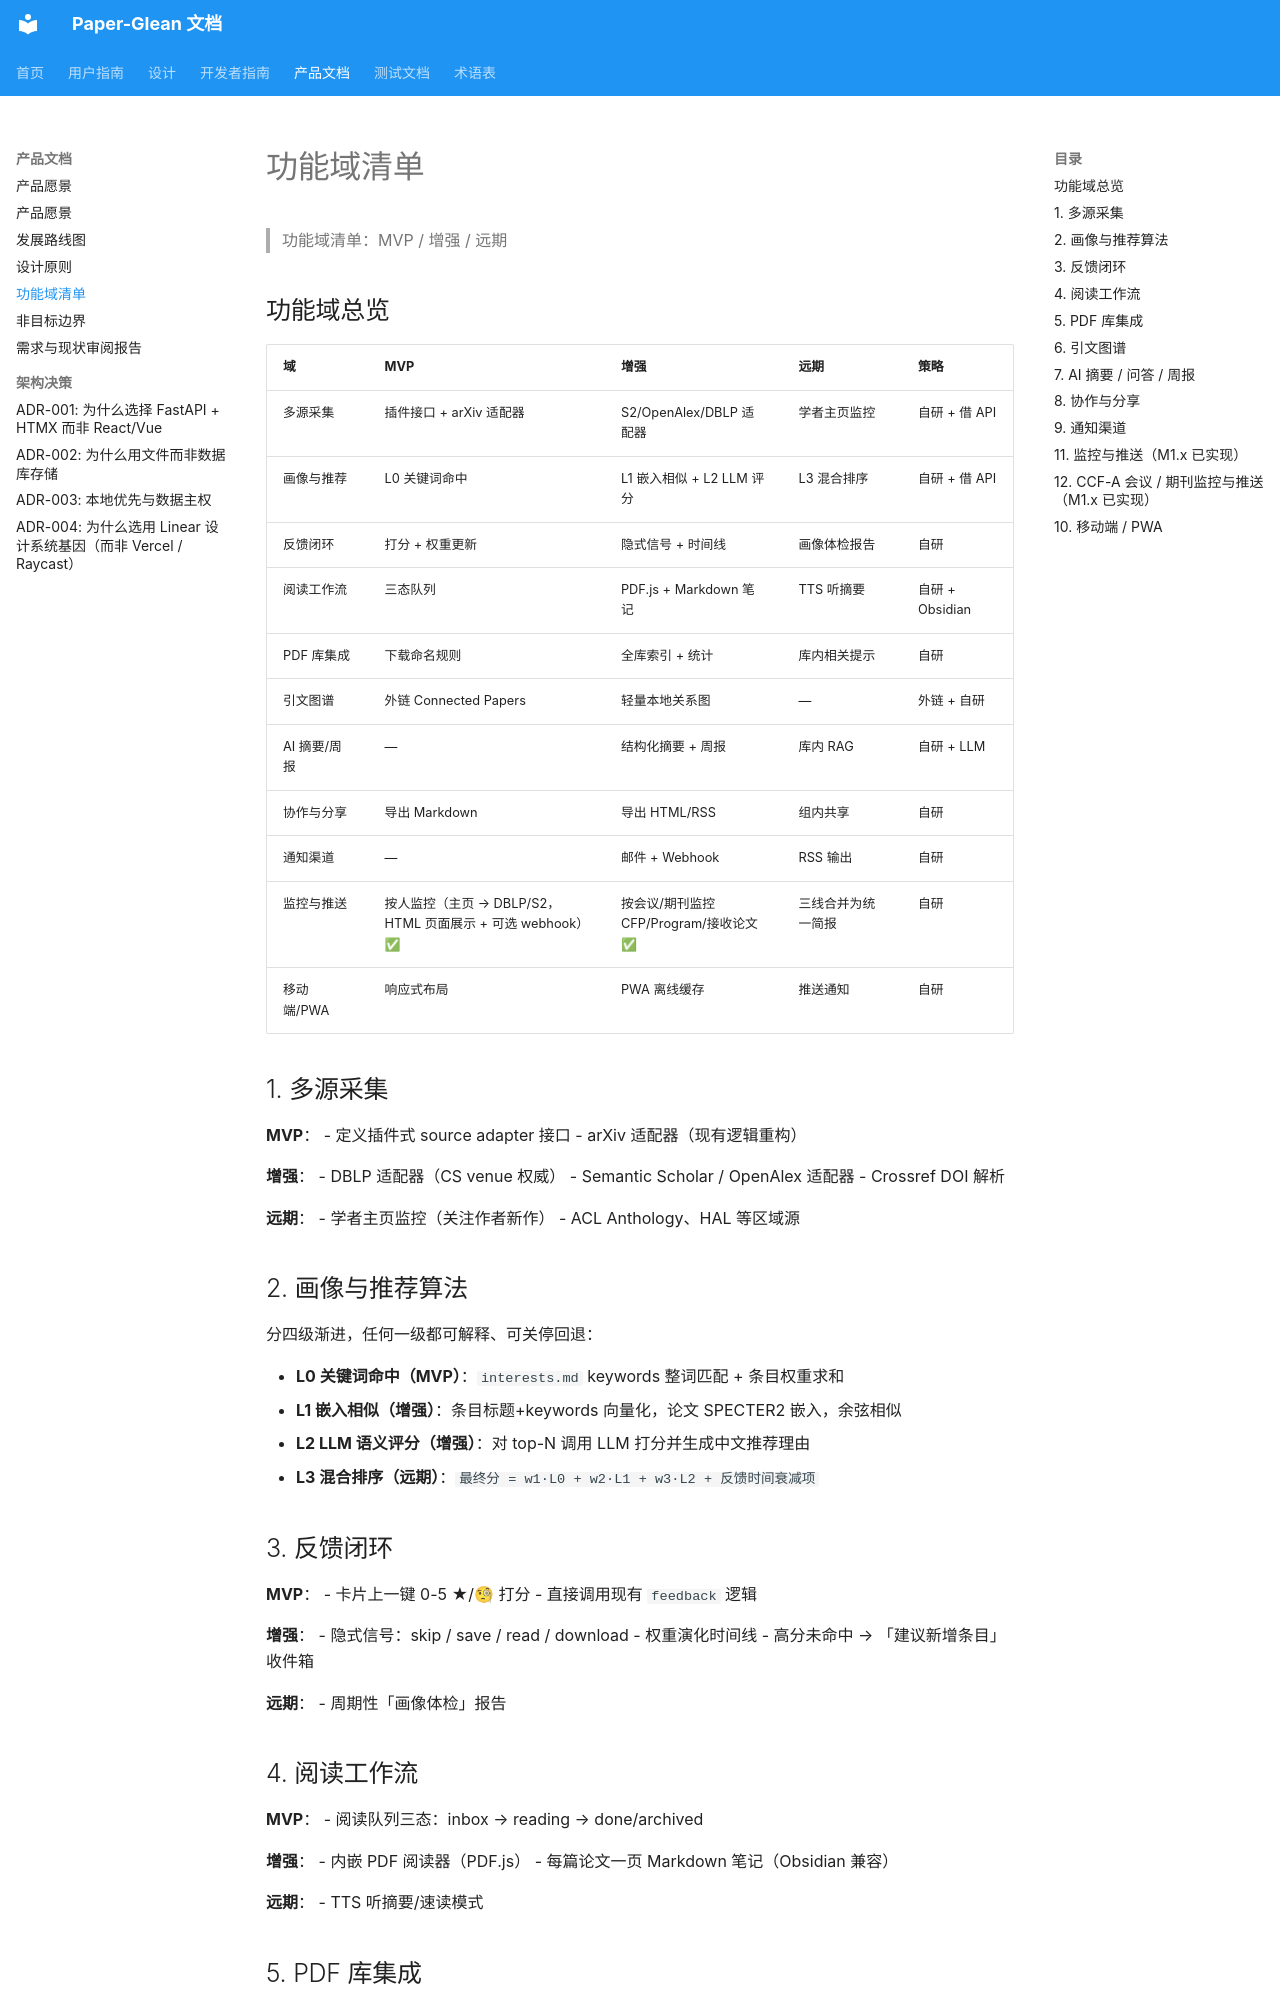

repository: 0xaiio/paper-glean · page: product/features/index.html · generator: mkdocs

# 功能域清单

> 功能域清单：MVP / 增强 / 远期

## 功能域总览

| 域 | MVP | 增强 | 远期 | 策略 |
|----|-----|------|------|------|
| 多源采集 | 插件接口 + arXiv 适配器 | S2/OpenAlex/DBLP 适配器 | 学者主页监控 | 自研 + 借 API |
| 画像与推荐 | L0 关键词命中 | L1 嵌入相似 + L2 LLM 评分 | L3 混合排序 | 自研 + 借 API |
| 反馈闭环 | 打分 + 权重更新 | 隐式信号 + 时间线 | 画像体检报告 | 自研 |
| 阅读工作流 | 三态队列 | PDF.js + Markdown 笔记 | TTS 听摘要 | 自研 + Obsidian |
| PDF 库集成 | 下载命名规则 | 全库索引 + 统计 | 库内相关提示 | 自研 |
| 引文图谱 | 外链 Connected Papers | 轻量本地关系图 | — | 外链 + 自研 |
| AI 摘要/周报 | — | 结构化摘要 + 周报 | 库内 RAG | 自研 + LLM |
| 协作与分享 | 导出 Markdown | 导出 HTML/RSS | 组内共享 | 自研 |
| 通知渠道 | — | 邮件 + Webhook | RSS 输出 | 自研 |
| 监控与推送 | 按人监控（主页 → DBLP/S2，HTML 页面展示 + 可选 webhook）✅ | 按会议/期刊监控 CFP/Program/接收论文 ✅ | 三线合并为统一简报 | 自研 |
| 移动端/PWA | 响应式布局 | PWA 离线缓存 | 推送通知 | 自研 |

## 1. 多源采集

**MVP**：
- 定义插件式 source adapter 接口
- arXiv 适配器（现有逻辑重构）

**增强**：
- DBLP 适配器（CS venue 权威）
- Semantic Scholar / OpenAlex 适配器
- Crossref DOI 解析

**远期**：
- 学者主页监控（关注作者新作）
- ACL Anthology、HAL 等区域源

## 2. 画像与推荐算法

分四级渐进，任何一级都可解释、可关停回退：

- **L0 关键词命中（MVP）**：`interests.md` keywords 整词匹配 + 条目权重求和
- **L1 嵌入相似（增强）**：条目标题+keywords 向量化，论文 SPECTER2 嵌入，余弦相似
- **L2 LLM 语义评分（增强）**：对 top-N 调用 LLM 打分并生成中文推荐理由
- **L3 混合排序（远期）**：`最终分 = w1·L0 + w2·L1 + w3·L2 + 反馈时间衰减项`

## 3. 反馈闭环

**MVP**：
- 卡片上一键 0-5 ★/🧐 打分
- 直接调用现有 `feedback` 逻辑

**增强**：
- 隐式信号：skip / save / read / download
- 权重演化时间线
- 高分未命中 → 「建议新增条目」收件箱

**远期**：
- 周期性「画像体检」报告

## 4. 阅读工作流

**MVP**：
- 阅读队列三态：inbox → reading → done/archived

**增强**：
- 内嵌 PDF 阅读器（PDF.js）
- 每篇论文一页 Markdown 笔记（Obsidian 兼容）

**远期**：
- TTS 听摘要/速读模式

## 5. PDF 库集成

**MVP**：
- 下载沿用现有命名规则
- 落 `$ARXIV_DIR`（默认 `~/papers`）目录

**增强**：
- 全库扫描建索引
- Venue/年份统计面板
- 重复文件检测

**远期**：
- 「库内已有相关论文」提示
- 全文检索

## 6. 引文图谱

**MVP**：外链 Connected Papers / Litmaps / Semantic Scholar

**增强**：轻量本地关系图（「本次推荐论文 ↔ 库内已有论文」引用连边）

**远期**：不做通用引文图谱探索（明确非目标）

## 7. AI 摘要 / 问答 / 周报

**MVP**：不做（现有 digest 已够用）

**增强**：
- 单篇结构化摘要卡片（问题/方法/结果/相关性）
- 每周趋势周报（Markdown 落盘）

**远期**：
- 库内 RAG 问答
- 跨篇对比表格

## 8. 协作与分享

**MVP**：导出精选清单为 Markdown

**增强**：
- 导出 HTML/RSS feed
- 外部热度信号参考

**远期**：组内共享画像/清单（多人场景，优先级最低）
